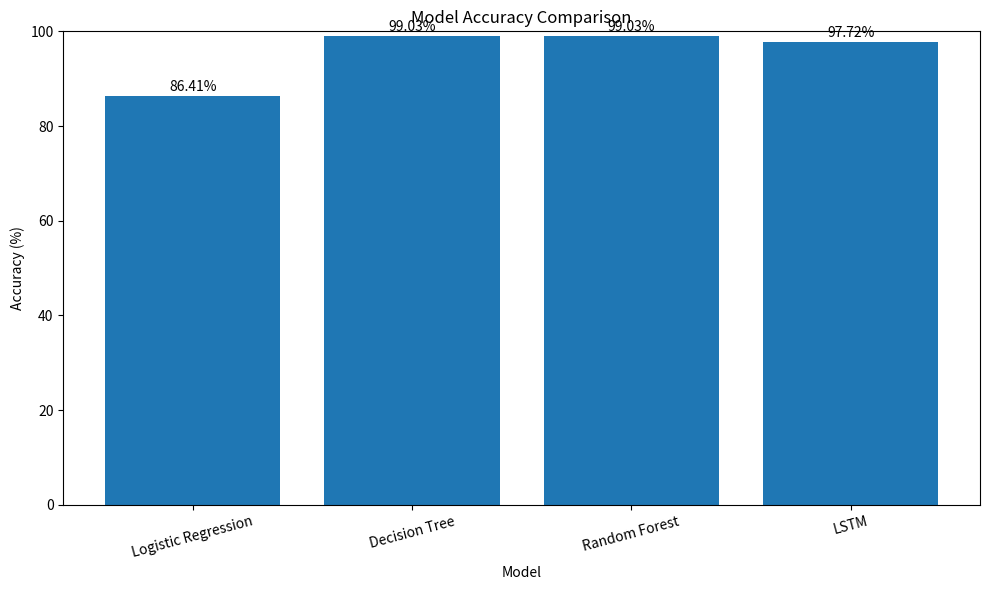
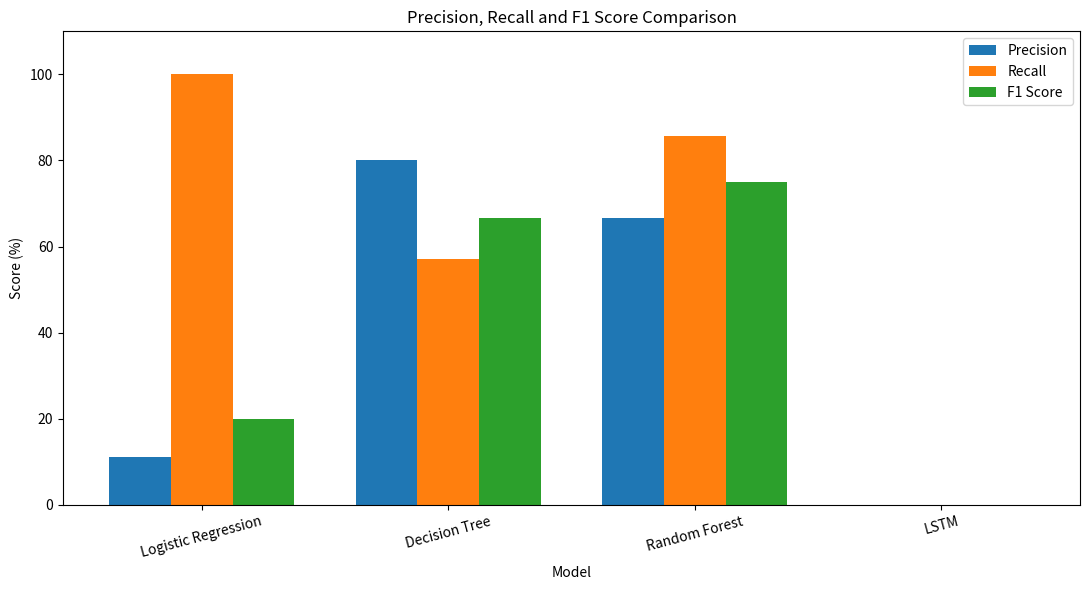
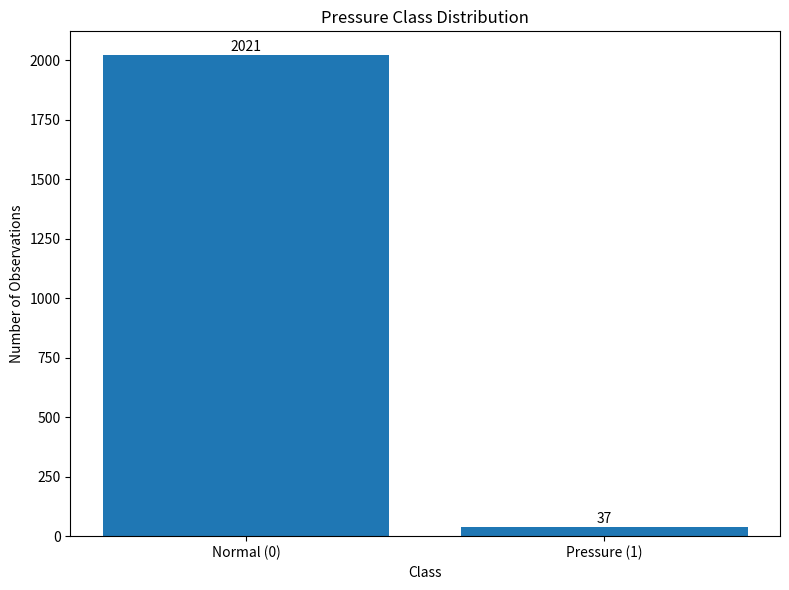

Write Python code to recreate these figures, in order.
import matplotlib.pyplot as plt

# ============================================================
# MODEL RESULTS
# ============================================================

models = [
    "Logistic Regression",
    "Decision Tree",
    "Random Forest",
    "LSTM"
]

accuracy = [86.41, 99.03, 99.03, 97.72]

precision = [11.11, 80.00, 66.67, 0.00]

recall = [100.00, 57.14, 85.71, 0.00]

f1_score = [20.00, 66.67, 75.00, 0.00]

# ============================================================
# GRAPH 1: ACCURACY COMPARISON
# ============================================================

plt.figure(figsize=(10, 6))

plt.bar(models, accuracy)

plt.title("Model Accuracy Comparison")
plt.xlabel("Model")
plt.ylabel("Accuracy (%)")

plt.ylim(0, 100)

# Show values on top of bars
for i, value in enumerate(accuracy):
    plt.text(i, value + 1, f"{value:.2f}%", ha="center")

plt.xticks(rotation=15)
plt.tight_layout()

plt.savefig("accuracy_comparison.png", dpi=300)
plt.show()

# ============================================================
# GRAPH 2: PRECISION, RECALL AND F1 SCORE
# ============================================================

x = range(len(models))
width = 0.25

plt.figure(figsize=(11, 6))

plt.bar(
    [i - width for i in x],
    precision,
    width=width,
    label="Precision"
)

plt.bar(
    x,
    recall,
    width=width,
    label="Recall"
)

plt.bar(
    [i + width for i in x],
    f1_score,
    width=width,
    label="F1 Score"
)

plt.title("Precision, Recall and F1 Score Comparison")
plt.xlabel("Model")
plt.ylabel("Score (%)")

plt.ylim(0, 110)

plt.xticks(list(x), models, rotation=15)

plt.legend()

plt.tight_layout()

plt.savefig("precision_recall_f1.png", dpi=300)
plt.show()

# ============================================================
# GRAPH 3: CLASS DISTRIBUTION
# ============================================================

classes = [
    "Normal (0)",
    "Pressure (1)"
]

counts = [
    2021,
    37
]

plt.figure(figsize=(8, 6))

plt.bar(classes, counts)

plt.title("Pressure Class Distribution")
plt.xlabel("Class")
plt.ylabel("Number of Observations")

# Show values on top
for i, value in enumerate(counts):
    plt.text(i, value + 20, str(value), ha="center")

plt.tight_layout()

plt.savefig("class_distribution.png", dpi=300)
plt.show()

print("====================================")
print("All graphs created successfully!")
print("====================================")
print("1. accuracy_comparison.png")
print("2. precision_recall_f1.png")
print("3. class_distribution.png")
